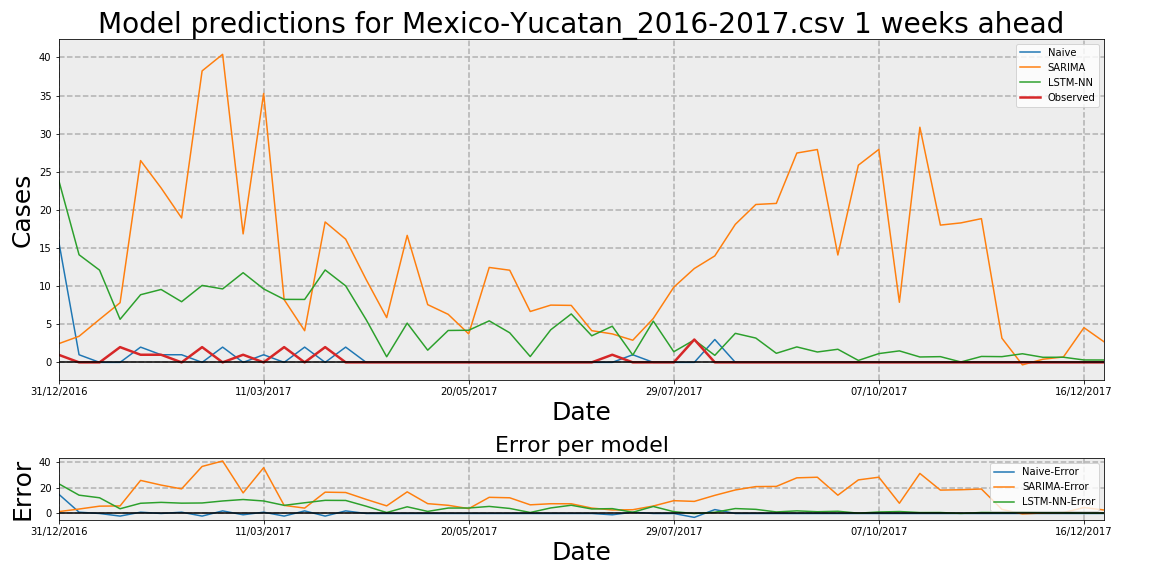

The data file committed next to this chart (first rows):
Date, Observed, Naive, Naive-Error, LSTM-NN, LSTM-NN-Error, SARIMA, SARIMA-Error
31/12/2016, 1, 16, 15, 23.98, 22.98, 2.444, 1.444
07/01/2017, 0, 1, 1, 14.12, 14.12, 3.423, 3.423
14/01/2017, 0, 0, 0, 12.1, 12.1, 5.643, 5.643
21/01/2017, 2, 0, -2, 5.648, 3.648, 7.825, 5.825
28/01/2017, 1, 2, 1, 8.874, 7.874, 26.47, 25.47
04/02/2017, 1, 1, 0, 9.563, 8.563, 22.88, 21.88
11/02/2017, 0, 1, 1, 7.956, 7.956, 18.94, 18.94
18/02/2017, 2, 0, -2, 10.1, 8.096, 38.23, 36.23
25/02/2017, 0, 2, 2, 9.634, 9.634, 40.41, 40.41
04/03/2017, 1, 0, -1, 11.76, 10.76, 16.85, 15.85
11/03/2017, 0, 1, 1, 9.636, 9.636, 35.27, 35.27
18/03/2017, 2, 0, -2, 8.264, 6.264, 8.231, 6.231
25/03/2017, 0, 2, 2, 8.255, 8.255, 4.152, 4.152
01/04/2017, 2, 0, -2, 12.12, 10.12, 18.42, 16.42
08/04/2017, 0, 2, 2, 10.04, 10.04, 16.16, 16.16
15/04/2017, 0, 0, 0, 5.6, 5.6, 10.86, 10.86
22/04/2017, 0, 0, 0, 0.7355, 0.7355, 5.872, 5.872
29/04/2017, 0, 0, 0, 5.149, 5.149, 16.66, 16.66
06/05/2017, 0, 0, 0, 1.6, 1.6, 7.573, 7.573
13/05/2017, 0, 0, 0, 4.185, 4.185, 6.301, 6.301
20/05/2017, 0, 0, 0, 4.213, 4.213, 3.734, 3.734
27/05/2017, 0, 0, 0, 5.447, 5.447, 12.45, 12.45
03/06/2017, 0, 0, 0, 3.88, 3.88, 12.09, 12.09
10/06/2017, 0, 0, 0, 0.7629, 0.7629, 6.674, 6.674
17/06/2017, 0, 0, 0, 4.276, 4.276, 7.511, 7.511
24/06/2017, 0, 0, 0, 6.353, 6.353, 7.475, 7.475
01/07/2017, 0, 0, 0, 3.486, 3.486, 4.158, 4.158
08/07/2017, 1, 0, -1, 4.744, 3.744, 3.735, 2.735
15/07/2017, 0, 1, 1, 0.9578, 0.9578, 2.905, 2.905
22/07/2017, 0, 0, 0, 5.41, 5.41, 5.754, 5.754
29/07/2017, 0, 0, 0, 1.395, 1.395, 9.866, 9.866
05/08/2017, 3, 0, -3, 2.947, -0.0534, 12.31, 9.31
12/08/2017, 0, 3, 3, 0.9191, 0.9191, 13.97, 13.97
19/08/2017, 0, 0, 0, 3.808, 3.808, 18.11, 18.11
26/08/2017, 0, 0, 0, 3.188, 3.188, 20.71, 20.71
02/09/2017, 0, 0, 0, 1.19, 1.19, 20.85, 20.85
09/09/2017, 0, 0, 0, 2.028, 2.028, 27.46, 27.46
16/09/2017, 0, 0, 0, 1.362, 1.362, 27.92, 27.92
23/09/2017, 0, 0, 0, 1.719, 1.719, 14.08, 14.08
30/09/2017, 0, 0, 0, 0.2544, 0.2544, 25.87, 25.87
07/10/2017, 0, 0, 0, 1.152, 1.152, 27.94, 27.94
14/10/2017, 0, 0, 0, 1.507, 1.507, 7.882, 7.882
21/10/2017, 0, 0, 0, 0.7076, 0.7076, 30.84, 30.84
28/10/2017, 0, 0, 0, 0.7517, 0.7517, 18.01, 18.01
04/11/2017, 0, 0, 0, 0.0529, 0.0529, 18.3, 18.3
11/11/2017, 0, 0, 0, 0.7764, 0.7764, 18.85, 18.85
18/11/2017, 0, 0, 0, 0.7505, 0.7505, 3.169, 3.169
25/11/2017, 0, 0, 0, 1.13, 1.13, -0.328, -0.328
02/12/2017, 0, 0, 0, 0.6664, 0.6664, 0.4136, 0.4136
09/12/2017, 0, 0, 0, 0.6747, 0.6747, 0.7121, 0.7121
16/12/2017, 0, 0, 0, 0.3157, 0.3157, 4.554, 4.554
23/12/2017, 0, 0, 0, 0.3087, 0.3087, 2.66, 2.66
